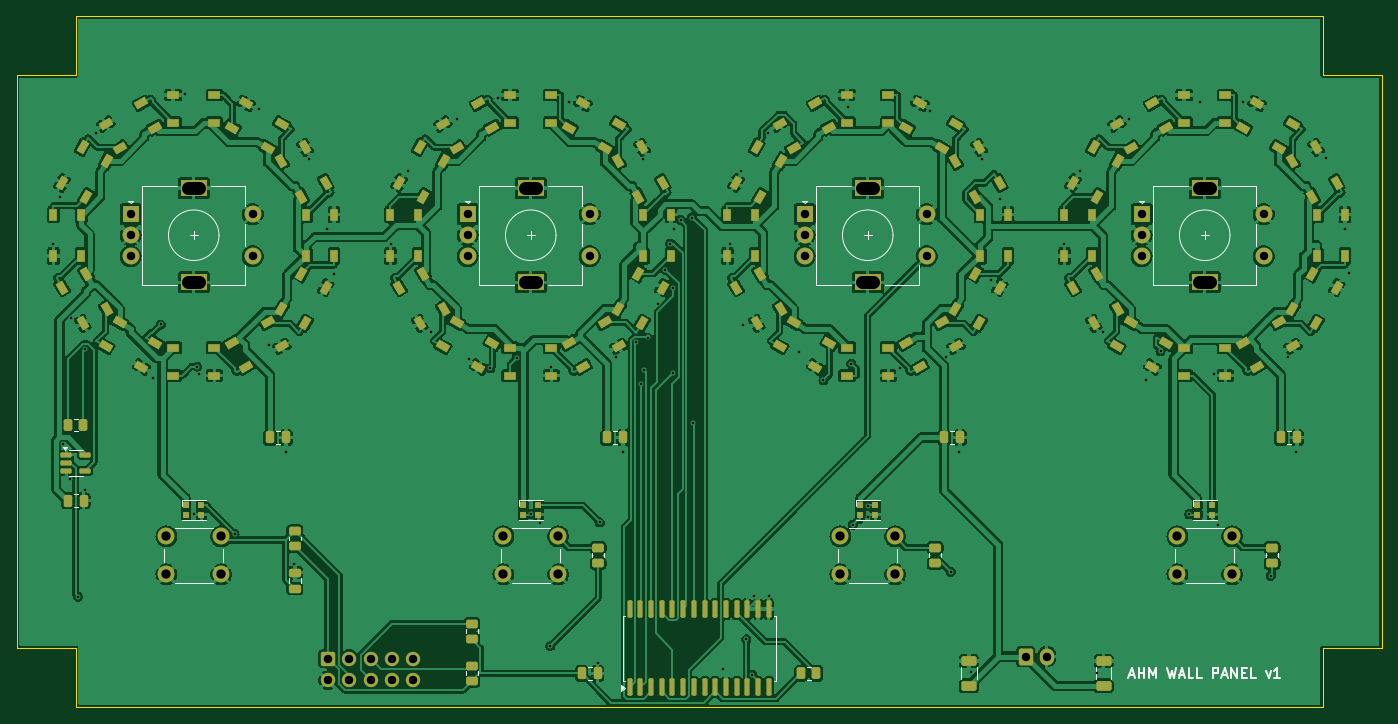
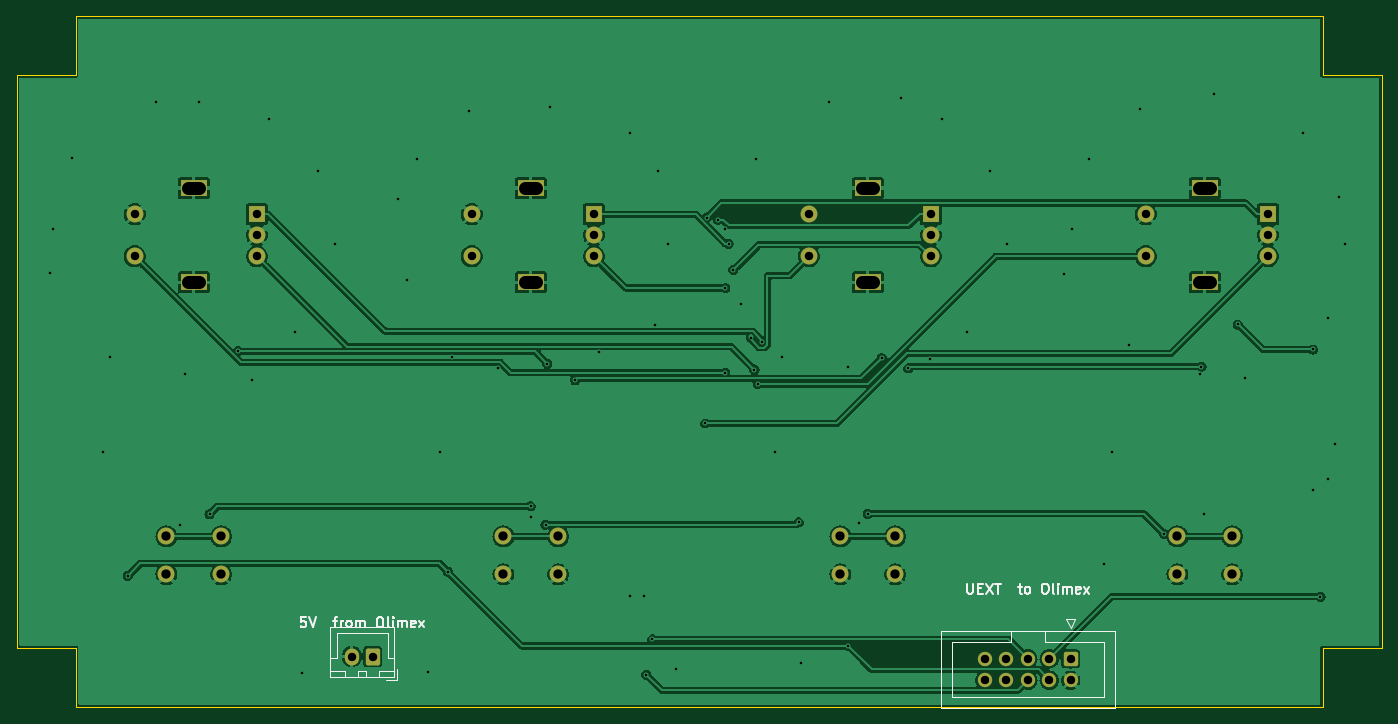
Circuit board: 11 layer files. Board 162.0 x 82.0 mm.
- bottom_copper: ahm-panel-B_Cu.gbl (129878 bytes)
- bottom_mask: ahm-panel-B_Mask.gbs (3170 bytes)
- paste: ahm-panel-B_Paste.gbp (516 bytes)
- bottom_silk: ahm-panel-B_Silkscreen.gbo (14914 bytes)
- outline: ahm-panel-Edge_Cuts.gm1 (1132 bytes)
- top_copper: ahm-panel-F_Cu.gtl (517886 bytes)
- top_mask: ahm-panel-F_Mask.gts (13791 bytes)
- paste: ahm-panel-F_Paste.gtp (11672 bytes)
- top_silk: ahm-panel-F_Silkscreen.gto (24056 bytes)
- drill: ahm-panel-NPTH.drl (297 bytes)
- drill: ahm-panel-PTH.drl (2978 bytes)

=== bottom_copper: ahm-panel-B_Cu.gbl (129878 bytes, source omitted) ===
=== bottom_mask: ahm-panel-B_Mask.gbs (3170 bytes, source withheld) ===
=== paste: ahm-panel-B_Paste.gbp ===
G04 #@! TF.GenerationSoftware,KiCad,Pcbnew,7.0.11+dfsg-1build4*
G04 #@! TF.CreationDate,2026-10-20T16:06:54+00:00*
G04 #@! TF.ProjectId,ahm-panel,61686d2d-7061-46e6-956c-2e6b69636164,rev?*
G04 #@! TF.SameCoordinates,Original*
G04 #@! TF.FileFunction,Paste,Bot*
G04 #@! TF.FilePolarity,Positive*
%FSLAX46Y46*%
G04 Gerber Fmt 4.6, Leading zero omitted, Abs format (unit mm)*
G04 Created by KiCad (PCBNEW 7.0.11+dfsg-1build4) date 2026-10-20 16:06:54*
%MOMM*%
%LPD*%
G01*
G04 APERTURE LIST*
G04 APERTURE END LIST*
M02*

=== bottom_silk: ahm-panel-B_Silkscreen.gbo (14914 bytes, source omitted) ===
=== outline: ahm-panel-Edge_Cuts.gm1 ===
G04 #@! TF.GenerationSoftware,KiCad,Pcbnew,7.0.11+dfsg-1build4*
G04 #@! TF.CreationDate,2026-10-20T16:06:54+00:00*
G04 #@! TF.ProjectId,ahm-panel,61686d2d-7061-46e6-956c-2e6b69636164,rev?*
G04 #@! TF.SameCoordinates,Original*
G04 #@! TF.FileFunction,Profile,NP*
%FSLAX46Y46*%
G04 Gerber Fmt 4.6, Leading zero omitted, Abs format (unit mm)*
G04 Created by KiCad (PCBNEW 7.0.11+dfsg-1build4) date 2026-10-20 16:06:54*
%MOMM*%
%LPD*%
G01*
G04 APERTURE LIST*
G04 #@! TA.AperFunction,Profile*
%ADD10C,0.100000*%
G04 #@! TD*
G04 APERTURE END LIST*
D10*
X11000000Y-86000000D02*
X11000000Y-79000000D01*
X166000000Y-11000000D02*
X166000000Y-79000000D01*
X11000000Y-79000000D02*
X4000000Y-79000000D01*
X11000000Y-11000000D02*
X11000000Y-4000000D01*
X11000000Y-4000000D02*
X159000000Y-4000000D01*
X4000000Y-11000000D02*
X11000000Y-11000000D01*
X159000000Y-79000000D02*
X159000000Y-86000000D01*
X166000000Y-79000000D02*
X159000000Y-79000000D01*
X159000000Y-86000000D02*
X11000000Y-86000000D01*
X4000000Y-79000000D02*
X4000000Y-11000000D01*
X159000000Y-11000000D02*
X166000000Y-11000000D01*
X159000000Y-4000000D02*
X159000000Y-11000000D01*
M02*

=== top_copper: ahm-panel-F_Cu.gtl (517886 bytes, source omitted) ===
=== top_mask: ahm-panel-F_Mask.gts (13791 bytes, source omitted) ===
=== paste: ahm-panel-F_Paste.gtp (11672 bytes, source omitted) ===
=== top_silk: ahm-panel-F_Silkscreen.gto (24056 bytes, source omitted) ===
=== drill: ahm-panel-NPTH.drl ===
M48
; DRILL file {KiCad 7.0.11+dfsg-1build4} date Tue Oct 20 16:06:54 2026
; FORMAT={-:-/ absolute / metric / decimal}
; #@! TF.CreationDate,2026-10-20T16:06:54+00:00
; #@! TF.GenerationSoftware,Kicad,Pcbnew,7.0.11+dfsg-1build4
; #@! TF.FileFunction,NonPlated,1,2,NPTH
FMAT,2
METRIC
%
G90
G05
M30

=== drill: ahm-panel-PTH.drl ===
M48
; DRILL file {KiCad 7.0.11+dfsg-1build4} date Tue Oct 20 16:06:54 2026
; FORMAT={-:-/ absolute / metric / decimal}
; #@! TF.CreationDate,2026-10-20T16:06:54+00:00
; #@! TF.GenerationSoftware,Kicad,Pcbnew,7.0.11+dfsg-1build4
; #@! TF.FileFunction,Plated,1,2,PTH
FMAT,2
METRIC
; #@! TA.AperFunction,Plated,PTH,ViaDrill
T1C0.300
; #@! TA.AperFunction,Plated,PTH,ComponentDrill
T2C1.000
; #@! TA.AperFunction,Plated,PTH,ComponentDrill
T3C1.100
; #@! TA.AperFunction,Plated,PTH,ComponentDrill
T4C1.500
%
G90
G05
T1
X8.324Y-31.01
X9.1Y-25.51
X9.499Y-54.778
X10.338Y-58.964
X10.42Y-39.849
X11.273Y-72.889
X12.098Y-60.226
X12.15Y-43.559
X13.382Y-17.905
X20.166Y-47.003
X21.088Y-40.59
X23.922Y-13.252
X25.054Y-63.057
X25.396Y-45.583
X25.622Y-46.468
X29.846Y-65.442
X32.734Y-14.991
X33.982Y-42.974
X35.968Y-55.734
X36.959Y-69.017
X38.734Y-20.97
X40.764Y-29.31
X41.655Y-34.659
X48.468Y-31.01
X50.434Y-22.386
X53.207Y-41.492
X56.206Y-16.231
X57.618Y-44.636
X60.179Y-45.78
X61.111Y-13.682
X63.333Y-44.566
X65.0Y-63.057
X66.048Y-64.125
X67.305Y-78.761
X67.398Y-45.599
X69.554Y-14.173
X72.95Y-80.751
X73.204Y-64.081
X75.125Y-44.479
X75.967Y-55.734
X77.544Y-42.706
X78.056Y-47.649
X78.293Y-20.97
X78.455Y-45.938
X78.862Y-42.137
X80.085Y-38.116
X80.958Y-34.11
X81.527Y-31.01
X81.92Y-46.336
X81.92Y-36.26
X82.001Y-29.26
X82.791Y-28.175
X84.123Y-27.896
X84.302Y-52.338
X87.81Y-81.426
X88.662Y-31.01
X89.952Y-22.386
X90.232Y-40.595
X90.591Y-77.965
X91.306Y-82.175
X91.522Y-72.835
X93.195Y-17.905
X93.255Y-72.817
X96.84Y-43.914
X99.746Y-47.198
X102.695Y-14.72
X103.055Y-45.239
X103.24Y-64.345
X105.0Y-62.157
X105.0Y-63.491
X108.874Y-45.709
X112.378Y-15.212
X114.334Y-44.432
X114.833Y-69.953
X115.781Y-55.734
X117.22Y-81.78
X118.547Y-20.97
X119.678Y-35.285
X120.733Y-25.736
X128.281Y-31.01
X130.247Y-22.386
X132.186Y-82.0
X132.947Y-41.523
X136.019Y-16.231
X138.084Y-47.198
X139.751Y-43.781
X143.121Y-63.097
X144.378Y-14.173
X146.078Y-46.467
X146.573Y-64.345
X149.49Y-14.173
X152.83Y-70.423
X154.938Y-44.479
X155.802Y-55.734
X159.412Y-20.801
X161.677Y-29.31
X162.112Y-34.461
T2
X17.5Y-27.5
X17.5Y-30.0
X17.5Y-32.5
X32.0Y-27.5
X32.0Y-32.5
X40.92Y-80.27
X40.92Y-82.81
X43.46Y-80.27
X43.46Y-82.81
X46.0Y-80.27
X46.0Y-82.81
X48.54Y-80.27
X48.54Y-82.81
X51.08Y-80.27
X51.08Y-82.81
X57.5Y-27.5
X57.5Y-30.0
X57.5Y-32.5
X72.0Y-27.5
X72.0Y-32.5
X97.5Y-27.5
X97.5Y-30.0
X97.5Y-32.5
X112.0Y-27.5
X112.0Y-32.5
X123.75Y-80.0
X126.25Y-80.0
X137.5Y-27.5
X137.5Y-30.0
X137.5Y-32.5
X152.0Y-27.5
X152.0Y-32.5
T3
X21.75Y-65.75
X21.75Y-70.25
X28.25Y-65.75
X28.25Y-70.25
X61.75Y-65.75
X61.75Y-70.25
X68.25Y-65.75
X68.25Y-70.25
X101.75Y-65.75
X101.75Y-70.25
X108.25Y-65.75
X108.25Y-70.25
X141.75Y-65.75
X141.75Y-70.25
X148.25Y-65.75
X148.25Y-70.25
T4
X24.35Y-24.4G85X25.65Y-24.4
G05
X24.35Y-35.6G85X25.65Y-35.6
G05
X64.35Y-24.4G85X65.65Y-24.4
G05
X64.35Y-35.6G85X65.65Y-35.6
G05
X104.35Y-24.4G85X105.65Y-24.4
G05
X104.35Y-35.6G85X105.65Y-35.6
G05
X144.35Y-24.4G85X145.65Y-24.4
G05
X144.35Y-35.6G85X145.65Y-35.6
G05
M30
